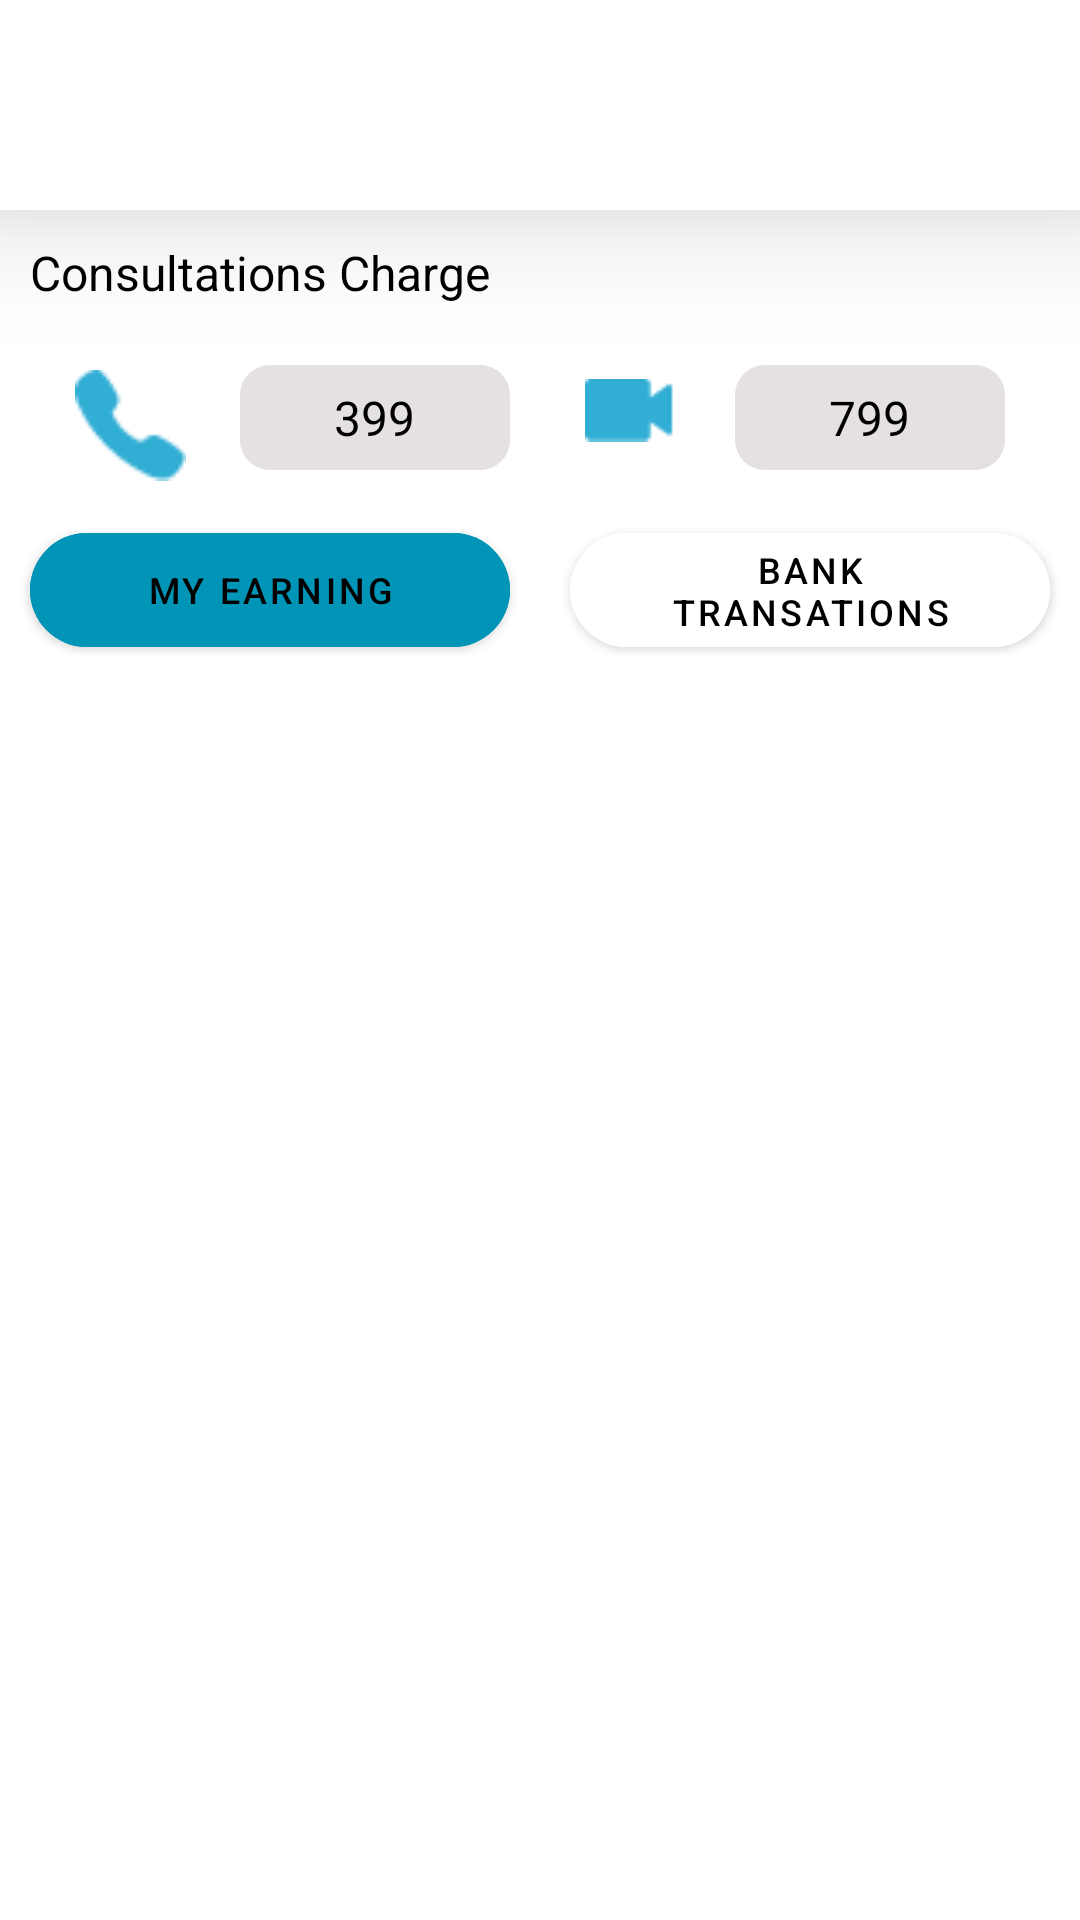

Reconstruct the res/layout file that produces this screen, plus the resources it refers to.
<!-- AndroidManifest.xml: application theme Theme.ArogyaLabSide -->
<!-- res/layout/activity_consultation_charge.xml -->
<?xml version="1.0" encoding="utf-8"?>
<RelativeLayout xmlns:android="http://schemas.android.com/apk/res/android"
    xmlns:app="http://schemas.android.com/apk/res-auto"
    xmlns:tools="http://schemas.android.com/tools"
    android:layout_width="match_parent"
    android:layout_height="match_parent"
    tools:context=".ConsultationChargeActivity">

    <RelativeLayout
        android:id="@+id/rlHeader"
        android:layout_width="match_parent"
        android:layout_height="70dp"
        android:background="@color/white"
        android:elevation="25dp">

        <ImageView
            android:id="@+id/imgarrow_charges"
            android:layout_width="50dp"
            android:layout_height="50dp"
            android:layout_centerVertical="true"
            android:padding="10dp"
            android:src="@drawable/arrow" />
    </RelativeLayout>

    <TextView
        android:visibility="visible"
        android:id="@+id/Tv_Consulting"
        android:layout_width="wrap_content"
        android:layout_height="wrap_content"
        android:layout_below="@id/rlHeader"
        android:layout_marginStart="10dp"
        android:layout_marginLeft="10dp"
        android:layout_marginTop="10dp"
        android:text="Consultations Charge"
        android:textColor="@color/black"
        android:textSize="16dp" />

    <ImageView
        android:id="@+id/Iv_call"
        android:layout_width="37dp"
        android:layout_height="40dp"
        android:layout_below="@id/Tv_Consulting"
        android:layout_marginStart="25dp"
        android:layout_marginLeft="20dp"
        android:layout_marginTop="20dp"
        android:src="@drawable/bluecallbtn" />

    <RelativeLayout
        android:id="@+id/R1"
        android:layout_width="90dp"
        android:layout_height="35dp"
        android:layout_below="@id/Tv_Consulting"
        android:layout_marginStart="18dp"
        android:layout_marginLeft="14dp"
        android:layout_marginTop="20dp"
        android:layout_toRightOf="@id/Iv_call"
        android:background="@drawable/rounded_edit2">

        <TextView
            android:id="@+id/Tv_399"
            android:layout_width="wrap_content"
            android:layout_height="wrap_content"

            android:layout_centerInParent="true"
            android:text="399"
            android:textColor="@color/black"
            android:textSize="16dp" />
    </RelativeLayout>

    <ImageView
        android:id="@+id/Iv_videocall"
        android:layout_width="30dp"
        android:layout_height="30dp"
        android:layout_below="@id/Tv_Consulting"
        android:layout_marginStart="25dp"
        android:layout_marginLeft="20dp"
        android:layout_marginTop="20dp"
        android:layout_toRightOf="@id/R1"
        android:src="@drawable/bluevc" />

    <RelativeLayout
        android:id="@+id/R2"
        android:layout_width="90dp"
        android:layout_height="35dp"
        android:layout_below="@id/Tv_Consulting"
        android:layout_marginStart="20dp"
        android:layout_marginLeft="14dp"
        android:layout_marginTop="20dp"
        android:layout_toRightOf="@id/Iv_videocall"
        android:background="@drawable/rounded_edit2">

        <TextView
            android:id="@+id/Tv_799"
            android:layout_width="wrap_content"
            android:layout_height="wrap_content"
            android:layout_centerInParent="true"
            android:text="799"
            android:textColor="@color/black"
            android:textSize="16dp" />
    </RelativeLayout>
    <LinearLayout
        android:id="@+id/Relativematerialbtn"
        android:layout_width="match_parent"
        android:layout_height="70dp"
        android:layout_below="@id/Iv_call"
        android:orientation="horizontal"
        android:weightSum="2">

        <com.google.android.material.button.MaterialButton
            android:id="@+id/mbtn_earning"
            android:layout_width="150dp"
            android:layout_height="50dp"
            android:layout_gravity="center_vertical"
            android:layout_marginStart="10dp"
            android:layout_marginEnd="10dp"
            android:layout_weight="1"
            android:backgroundTint="#0095B7"
            android:text="MY EARNING"
            android:textSize="12dp"
            android:textColor="@color/black"
            app:cornerRadius="40dp" />

        <com.google.android.material.button.MaterialButton
            android:id="@+id/mbtn_Banktrans"
            android:layout_width="150dp"
            android:layout_height="50dp"
            android:layout_gravity="center_vertical"
            android:layout_marginStart="10dp"
            android:layout_marginEnd="10dp"
            android:textSize="12dp"
            android:layout_weight="1"
            android:backgroundTint="#FFFFFF"
            android:text="BANK TRANSATIONS HISTORY"
            android:textColor="@color/black"
            app:cornerRadius="40dp" />

    </LinearLayout>
    <ProgressBar
        android:id="@+id/progressBar"
        style="?android:attr/progressBarStyleLarge"
        android:layout_width="50dp"
        android:layout_height="50dp"
    android:layout_below="@+id/Relativematerialbtn"
        android:layout_centerInParent="true"
        android:layout_marginTop="20dp"
        android:indeterminateDrawable="@drawable/progressbar"
        android:visibility="gone">

    </ProgressBar>

    <androidx.recyclerview.widget.RecyclerView
        android:id="@+id/rev_Myearning"
        android:layout_width="match_parent"
        android:layout_height="match_parent"
        android:layout_below="@id/Relativematerialbtn"
        android:visibility="visible" />

    <androidx.recyclerview.widget.RecyclerView
        android:id="@+id/rev_BankTransaction"
        android:layout_width="match_parent"
        android:layout_height="match_parent"
        android:layout_below="@id/Relativematerialbtn"
        android:visibility="gone" />







</RelativeLayout>
<!-- resources referenced by this layout -->
<resources>
  <color name="black">#FF000000</color>
  <color name="white">#FFFFFFFF</color>
  <!-- drawable bluecallbtn: png bitmap (drawable, 684 bytes) -->
  <!-- drawable bluevc: png bitmap (drawable, 369 bytes) -->
  <!-- drawable progressbar (drawable) -->
  <?xml version="1.0" encoding="utf-8"?>
  <rotate xmlns:android="http://schemas.android.com/apk/res/android"
      android:fromDegrees="0"
      android:pivotX="50%"
      android:pivotY="50%"
      android:duration="1"
      android:toDegrees="360" >
  
      <shape
          android:innerRadiusRatio="3"
          android:shape="ring"
          android:thicknessRatio="8"
          android:useLevel="false" >
          <size
              android:height="48dip"
              android:width="48dip" />
  
          <gradient
              android:centerColor="@color/white"
              android:centerY="0.50"
              android:endColor="@color/blue"
              android:startColor="@color/blue"
              android:type="sweep"
              android:useLevel="false" />
      </shape>
  
  </rotate>
  <!-- drawable rounded_edit2 (drawable) -->
  <?xml version="1.0" encoding="utf-8"?>
  <shape xmlns:android="http://schemas.android.com/apk/res/android"
      android:shape="rectangle" >
  
      <solid android:color="#E5E1E0"/>
      <corners android:radius="10dp"/>
      <stroke android:color="@color/black"/>
  
  
  
  </shape>
  <style name="Theme.ArogyaLabSide" parent="Theme.MaterialComponents.DayNight.NoActionBar">
          
          <item name="colorPrimary">@color/purple_500</item>
          <item name="colorPrimaryVariant">@color/purple_700</item>
          <item name="colorOnPrimary">@color/white</item>
          
          <item name="colorSecondary">@color/teal_200</item>
          <item name="colorSecondaryVariant">@color/teal_700</item>
          <item name="colorOnSecondary">@color/black</item>
          
          <item name="android:statusBarColor" tools:targetApi="l">?attr/colorPrimaryVariant</item>
          
  
      </style>
  <color name="blue">#0095B7</color>
  <color name="purple_500">#FF03DAC5</color>
  <color name="purple_700">#FF03DAC5</color>
  <color name="teal_200">#FF03DAC5</color>
  <color name="teal_700">#FF018786</color>
</resources>
